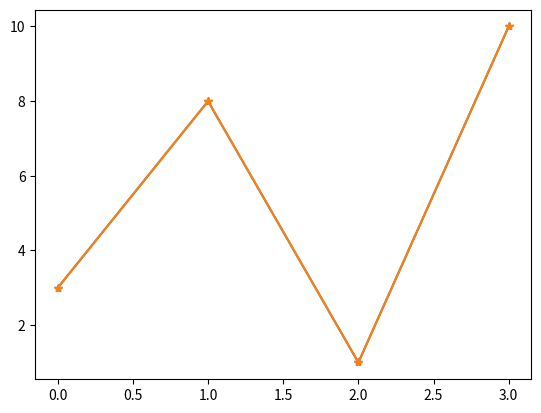

This figure's Python source:
# You can use argument marker to emphasize each point with specified marker.

import matplotlib.pyplot as plt 
import numpy as np 

ypoints = np.array([3,8,1,10])
plt.plot(ypoints, marker = '*')

plt.plot(ypoints, marker = '*')
plt.show()